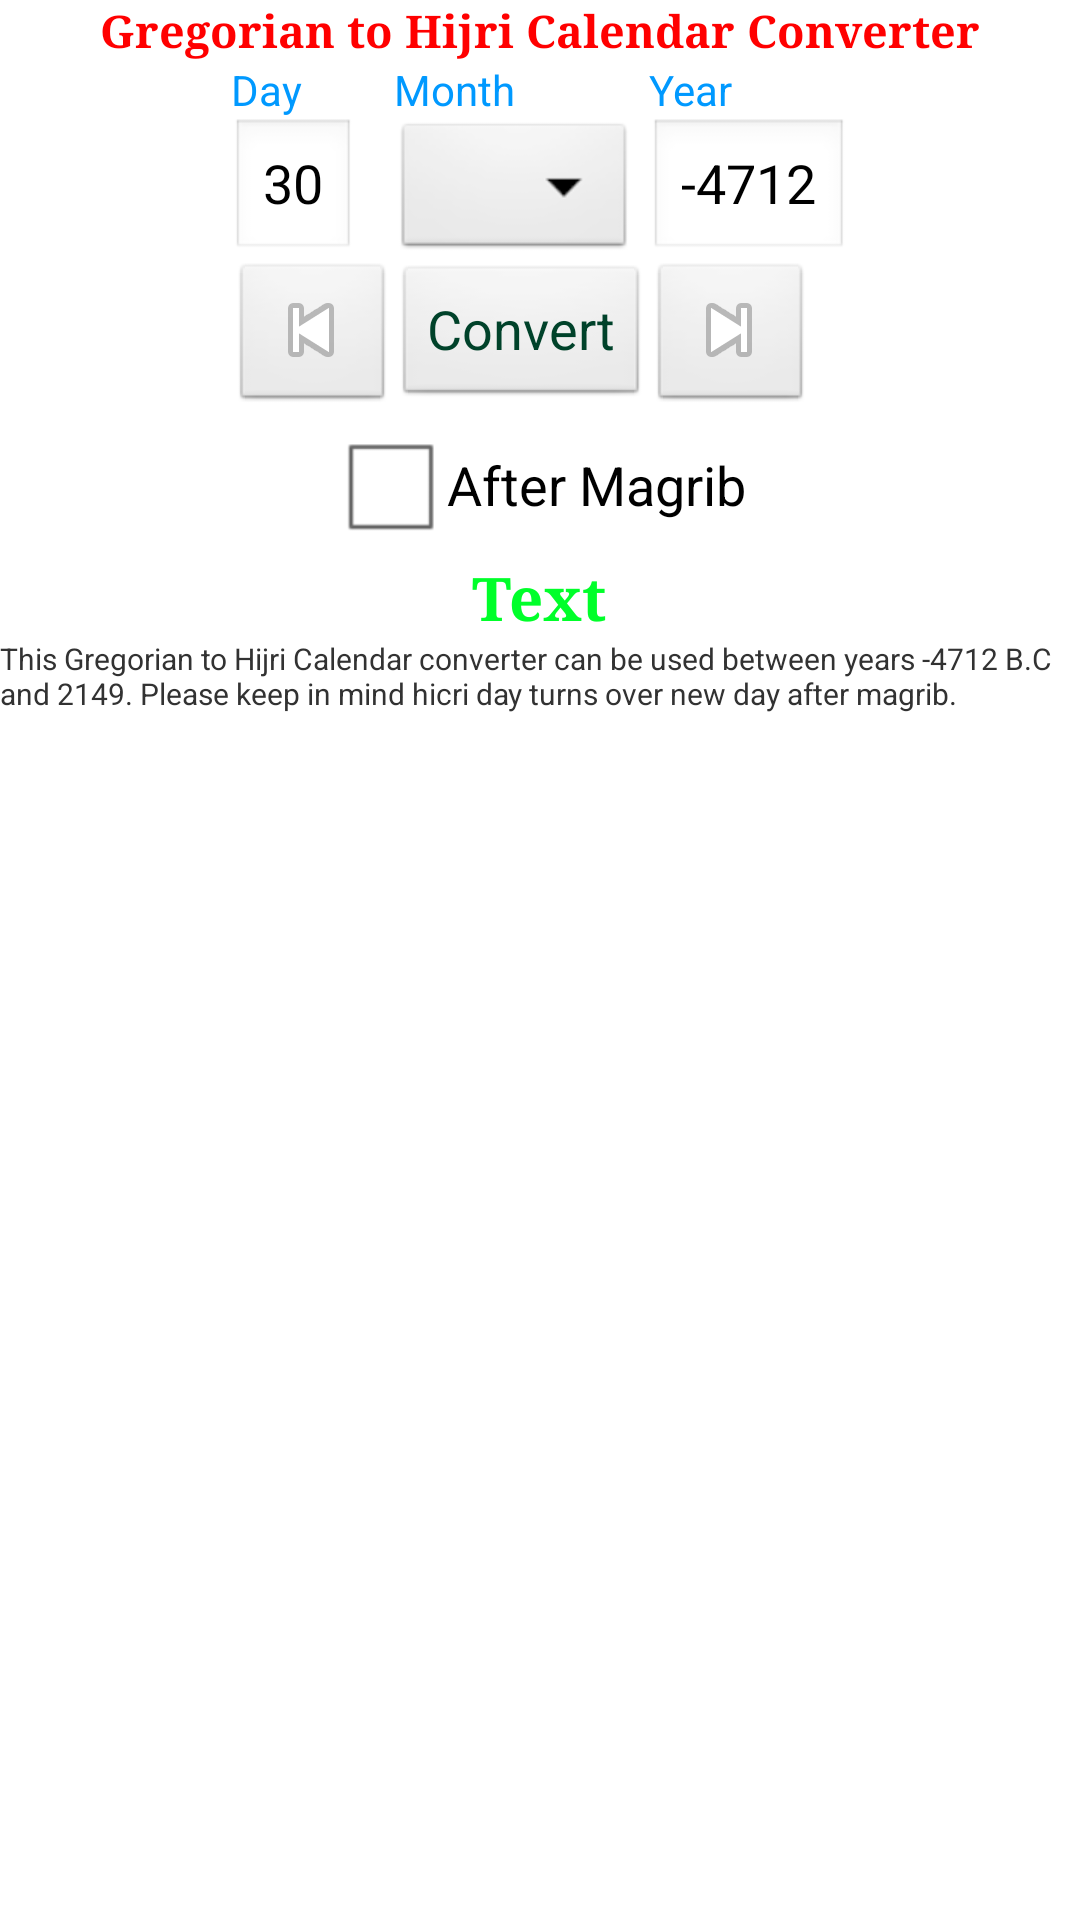

Reconstruct the res/layout file that produces this screen, plus the resources it refers to.
<!-- AndroidManifest.xml: application theme AppTheme -->
<!-- res/layout/conversion.xml -->
<?xml version="1.0" encoding="utf-8"?>
<LinearLayout xmlns:android="http://schemas.android.com/apk/res/android"
	android:orientation="vertical" android:layout_width="fill_parent"
	android:layout_height="fill_parent">
	<LinearLayout android:layout_width="wrap_content"
		android:layout_height="wrap_content" android:layout_gravity="center">
		<TextView android:id="@+id/hicriTitle" android:typeface="serif"
			android:textStyle="bold" android:text="@string/conversion"
			android:layout_height="fill_parent" android:layout_width="fill_parent"
			android:layout_gravity="center" android:textColor="#ff0000"
			android:textSize="15sp">
		</TextView>
	</LinearLayout>

	<LinearLayout android:orientation="horizontal"
		android:layout_width="wrap_content" android:layout_height="wrap_content"
		android:layout_gravity="center">
		<LinearLayout android:id="@+id/LinearLayoutDay"
			android:orientation="vertical" android:layout_width="wrap_content"
			android:layout_height="wrap_content">
			<TextView android:text="@string/dayLabel" android:layout_width="wrap_content"
				android:layout_height="wrap_content" android:id="@+id/dayLabel" android:textColor="@color/mavi_color">
			</TextView>
			<EditText android:id="@+id/day" android:numeric="integer"
				android:layout_x="18px" android:text="30" android:layout_width="wrap_content"
				android:layout_height="wrap_content">
			</EditText>
			<ImageButton android:src="@android:drawable/ic_media_previous"
				android:layout_width="wrap_content" android:layout_height="wrap_content"
				android:id="@+id/previousDay" android:layout_gravity="center">
			</ImageButton>
		</LinearLayout>
		<LinearLayout android:layout_width="wrap_content"
			android:layout_height="wrap_content" android:orientation="vertical"
			android:id="@+id/LinearLayoutMonth">
			<TextView android:layout_width="wrap_content"
				android:layout_height="wrap_content" android:text="@string/monthLabel"
				android:id="@+id/monthLabel" android:textColor="@color/mavi_color">
			</TextView>
			<Spinner android:id="@+id/monthSpinner" android:layout_width="wrap_content"
				android:layout_height="wrap_content">
			</Spinner>
			<Button android:id="@+id/convert" android:text="@string/convertButton"
				android:textSize="18sp" android:layout_width="wrap_content"
				android:layout_height="wrap_content" android:textColor="#00422a">
			</Button>
		</LinearLayout>
		<LinearLayout android:layout_width="wrap_content"
			android:layout_height="wrap_content" android:id="@+id/LinearLayoutYear"
			android:orientation="vertical">
			<TextView android:layout_width="wrap_content"
				android:layout_height="wrap_content" android:text="@string/yearLabel" android:id="@+id/yearLabel" android:textColor="@color/mavi_color">
			</TextView>
			<EditText android:id="@+id/year" android:textSize="18sp"
				android:layout_width="wrap_content" android:layout_height="wrap_content"
				android:numeric="integer|signed" android:text="-4712">
			</EditText>
			<ImageButton android:src="@android:drawable/ic_media_next"
				android:layout_width="wrap_content" android:layout_height="wrap_content"
				android:id="@+id/nextDay">
			</ImageButton>
		</LinearLayout>
	</LinearLayout>



	<LinearLayout android:layout_width="wrap_content"
		android:layout_height="wrap_content" android:orientation="vertical"
		android:layout_gravity="center_horizontal">
		<CheckBox android:layout_width="wrap_content"
			android:layout_height="wrap_content" android:id="@+id/after_magrib"
			android:text="@string/after_magrib" android:textSize="18sp"></CheckBox>
		<TextView android:id="@+id/hicriDisplay" android:typeface="serif"
			android:textStyle="bold" android:text="Text" android:textSize="20sp"
			android:layout_height="wrap_content" android:layout_width="wrap_content"
			android:layout_gravity="center_horizontal" android:textColor="#00ff2a">
		</TextView>
	</LinearLayout>
	<LinearLayout android:orientation="vertical"
		android:layout_width="wrap_content" android:layout_height="wrap_content">
		<TextView android:id="@+id/note" android:layout_height="fill_parent"
			android:layout_width="fill_parent"
			android:text="@string/description"
			android:textSize="10sp">
		</TextView>
	</LinearLayout>
</LinearLayout>
<!-- resources referenced by this layout -->
<resources>
  <color name="mavi_color">#0099ff</color>
  <string name="after_magrib">After Magrib</string>
  <string name="conversion">Gregorian to Hijri Calendar Converter</string>
  <string name="convertButton">Convert</string>
  <string name="dayLabel">Day</string>
  <string name="description">This Gregorian to Hijri Calendar converter can be used between years -4712 B.C and 2149. 
          Please keep  in mind hicri day turns over new day after magrib.</string>
  <string name="monthLabel">Month</string>
  <string name="yearLabel">Year</string>
  <style name="AppTheme" parent="android:Theme.Light" />
</resources>
